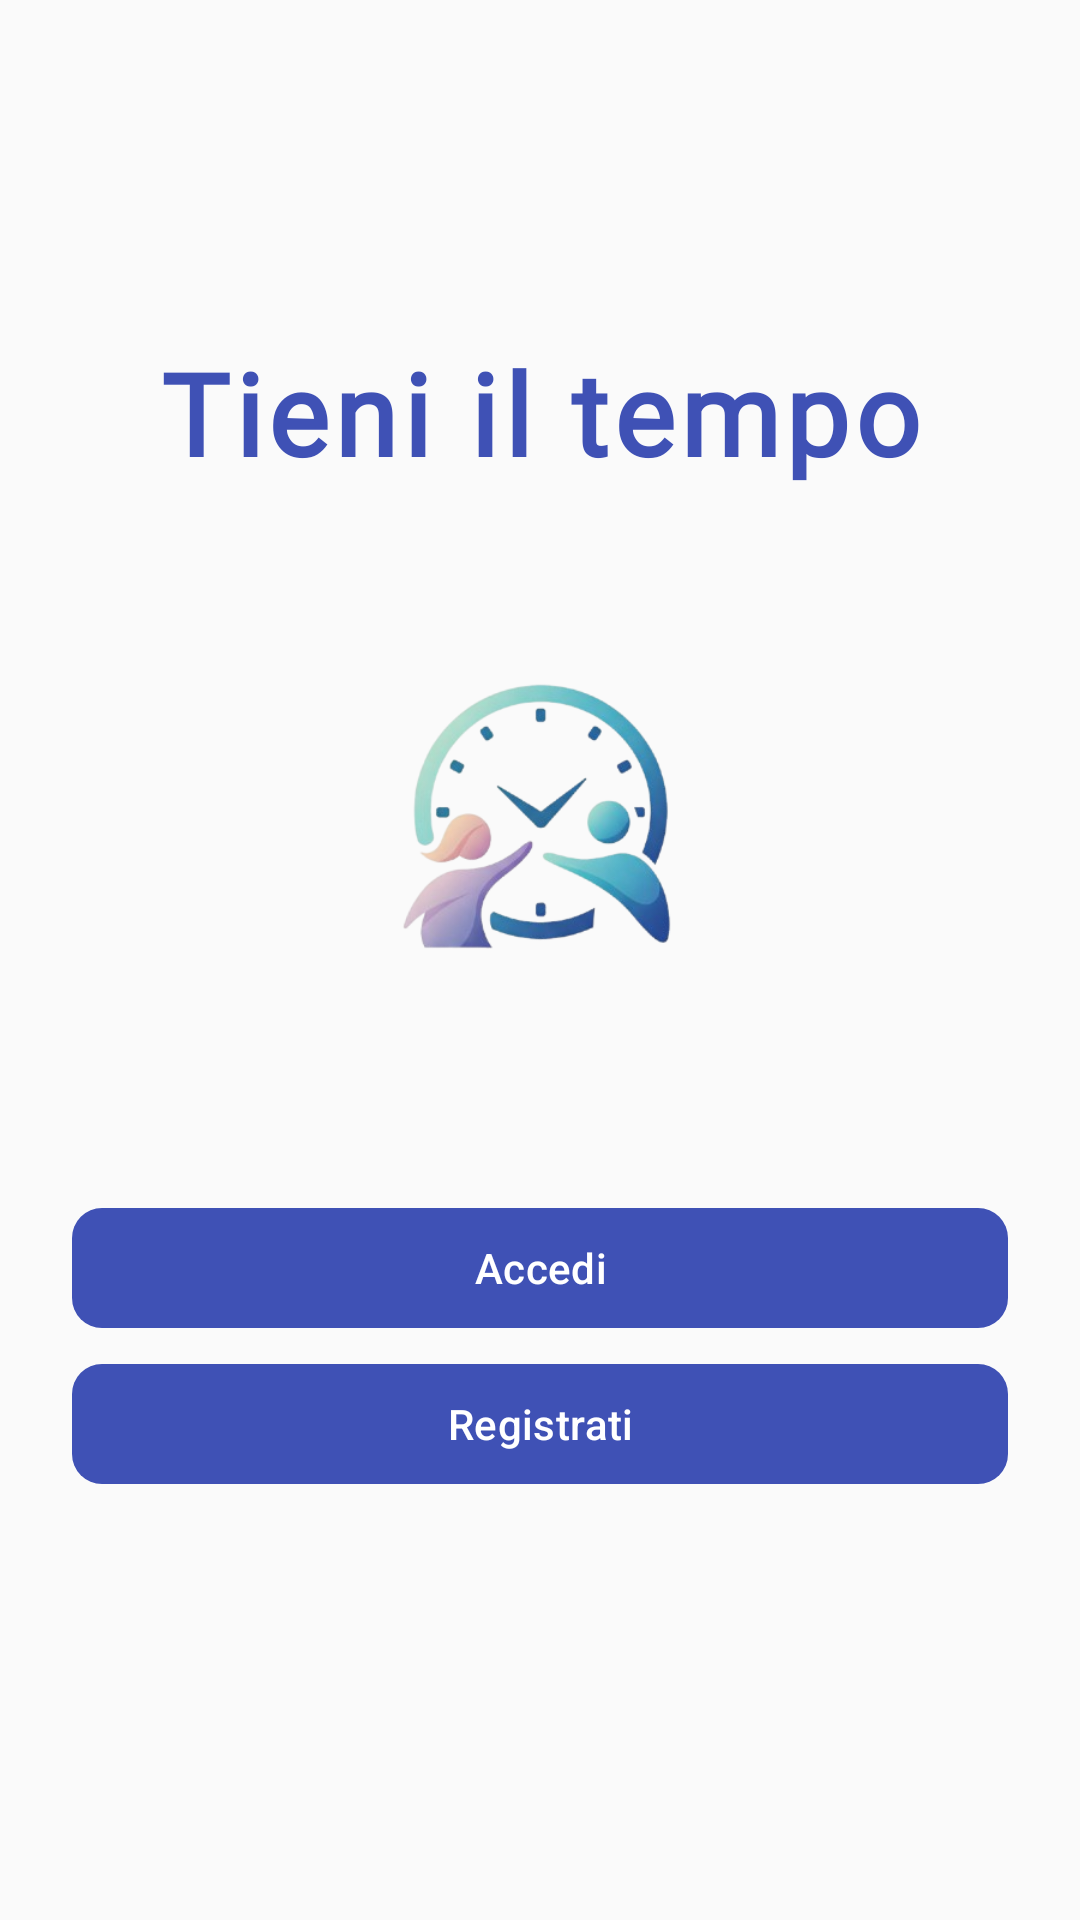

This screen was rendered from an Android layout file. Write that file and the resources it references.
<!-- AndroidManifest.xml: application theme Theme.TieniIlTempo -->
<!-- res/layout/activity_splash.xml -->
<androidx.constraintlayout.widget.ConstraintLayout xmlns:android="http://schemas.android.com/apk/res/android"
    xmlns:app="http://schemas.android.com/apk/res-auto"
    xmlns:tools="http://schemas.android.com/tools"
    android:id="@+id/splashLayout"
    android:layout_width="match_parent"
    android:layout_height="match_parent"
    android:padding="24dp"
    tools:layout_editor_absoluteX="0dp"
    tools:layout_editor_absoluteY="40dp">

    
    <TextView
        android:id="@+id/appTitleTextView"
        android:layout_width="wrap_content"
        android:layout_height="wrap_content"
        android:text="@string/app_name"
        android:textSize="38sp"
        android:textStyle="bold"
        android:textColor="@color/primary"
        android:fontFamily="@font/boldonse"
        android:letterSpacing="0.05"
        android:layout_marginTop="88dp"
        app:layout_constraintTop_toTopOf="parent"
        app:layout_constraintStart_toStartOf="parent"
        app:layout_constraintEnd_toEndOf="parent" />

    
    <ImageView
        android:id="@+id/logoImageView"
        android:layout_width="227dp"
        android:layout_height="200dp"
        android:layout_marginTop="8dp"
        android:contentDescription="@string/app_logo_desc"
        android:src="@drawable/logo_app_no_bg"
        app:layout_constraintTop_toBottomOf="@id/appTitleTextView"
        app:layout_constraintStart_toStartOf="parent"
        app:layout_constraintEnd_toEndOf="parent" />

    
    <com.google.android.material.button.MaterialButton
        android:id="@+id/loginButton"
        android:layout_width="0dp"
        android:layout_height="wrap_content"
        android:layout_marginTop="28dp"
        app:cornerRadius="10dp"
        android:text="@string/accedi"
        app:layout_constraintTop_toBottomOf="@id/logoImageView"
        app:layout_constraintStart_toStartOf="parent"
        app:layout_constraintEnd_toEndOf="parent" />

    
    <com.google.android.material.button.MaterialButton
        android:id="@+id/registerButton"
        android:layout_width="0dp"
        android:layout_height="wrap_content"
        android:layout_marginTop="4dp"
        app:cornerRadius="10dp"
        android:text="@string/registrati"
        app:layout_constraintTop_toBottomOf="@id/loginButton"
        app:layout_constraintStart_toStartOf="parent"
        app:layout_constraintEnd_toEndOf="parent" />

</androidx.constraintlayout.widget.ConstraintLayout>
<!-- resources referenced by this layout -->
<resources>
  <color name="primary">#3F51B5</color>
  <!-- drawable logo_app_no_bg: png bitmap (drawable, 62321 bytes) -->
  <string name="accedi">Accedi</string>
  <string name="app_logo_desc">Logo dell\'app Tieni il tempo</string>
  <string name="app_name">Tieni il tempo</string>
  <string name="registrati">Registrati</string>
  <style name="Theme.TieniIlTempo" parent="Base.Theme.TieniIlTempo" />
  <style name="Base.Theme.TieniIlTempo" parent="Theme.Material3.DayNight.NoActionBar">
          
          <item name="colorPrimary">@color/primary</item>
          <item name="colorOnPrimary">@color/white</item>
          <item name="colorSecondary">@color/accent</item>
          <item name="colorOnSecondary">@color/white</item>
          <item name="colorError">@color/error</item>
  
          
          <item name="colorSurface">@color/background_color</item>
          <item name="colorOnSurface">@color/onBackground</item>
  
          
          <item name="android:statusBarColor" tools:targetApi="l">@color/primary_dark</item>
          <item name="android:navigationBarColor">@color/primary</item>
          <item name="android:windowBackground">@color/background_color</item>
      </style>
  <color name="white">#FFFFFF</color>
  <color name="accent">#FF4081</color>
  <color name="error">#D32F2F</color>
  <color name="background_color">#FAFAFA</color>
  <color name="onBackground">#212121</color>
  <color name="primary_dark">#303F9F</color>
</resources>
